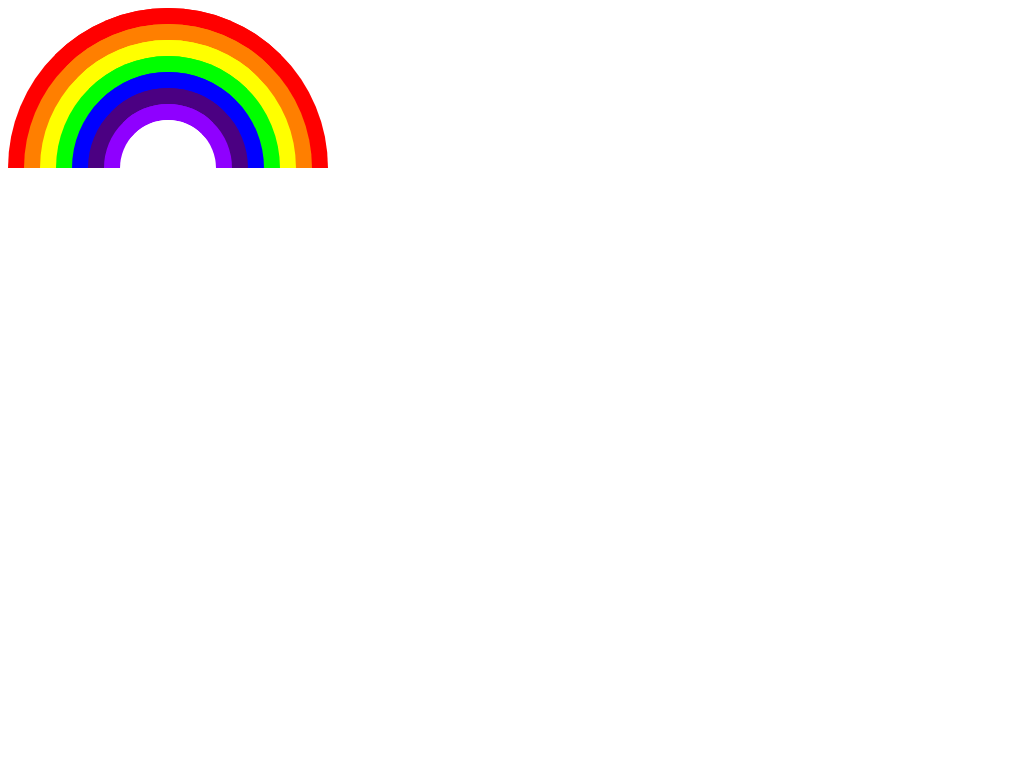

Write the HTML and CSS that draws this image.

<style>
.red {
  width: 0; height: 0;
  position: absolute;
  border-top: 10em solid #FF0000;
  border-bottom: 10em solid transparent;
  border-left: 10em solid transparent;
  border-right: 10em solid #FF0000;
  border-radius: 10em;
  transform: rotate(-45deg);
  -webkit-transform: rotate(-45deg);
}

.orange {
  width: 0; height: 0;
  top: 1.5em; left: 1.5em;
  position: absolute;
  border-top: 9em solid #FF7F00;
  border-bottom: 9em solid transparent;
  border-left: 9em solid transparent;
  border-right: 9em solid #FF7F00;
  border-radius: 9em;
  transform: rotate(-45deg);
  -webkit-transform: rotate(-45deg);
}

.yellow {
  width: 0; height: 0;
  top: 2.5em; left: 2.5em;
  position: absolute;
  border-top: 8em solid #FFFF00;
  border-bottom: 8em solid transparent;
  border-left: 8em solid transparent;
  border-right: 8em solid #FFFF00;
  border-radius: 8em;
  transform: rotate(-45deg);
  -webkit-transform: rotate(-45deg);
}
.green {
  width: 0; height: 0;
  top: 3.5em; left: 3.5em;
  position: absolute;
  border-top: 7em solid #00FF00;
  border-bottom: 7em solid transparent;
  border-left: 7em solid transparent;
  border-right: 7em solid #00FF00;
  border-radius: 7em;
  transform: rotate(-45deg);
  -webkit-transform: rotate(-45deg);
}
.blue {
  width: 0; height: 0;
  top: 4.5em; left: 4.5em;
  position: absolute;
  border-top: 6em solid #0000FF;
  border-bottom: 6em solid transparent;
  border-left: 6em solid transparent;
  border-right: 6em solid #0000FF;
  border-radius: 6em;
  transform: rotate(-45deg);
  -webkit-transform: rotate(-45deg);
}
.indigo {
  width: 0; height: 0;
  top: 5.5em; left: 5.5em;
  position: absolute;
  border-top: 5em solid #4B0082;
  border-bottom: 5em solid transparent;
  border-left: 5em solid transparent;
  border-right: 5em solid #4B0082;
  border-radius: 5em;
  transform: rotate(-45deg);
  -webkit-transform: rotate(-45deg);
}
.violet {
  width: 0; height: 0;
  top: 6.5em; left: 6.5em;
  position: absolute;
  border-top: 4em solid #8F00FF;
  border-bottom: 4em solid transparent;
  border-left: 4em solid transparent;
  border-right: 4em solid #8F00FF;
  border-radius: 4em;
    transform: rotate(-45deg);
  -webkit-transform: rotate(-45deg);
}
.violet:before {
  content: "";
  top: -3em; left: -3em;
  position: absolute;
  border-top: 3em solid white;
  border-bottom: 3em solid transparent;
  border-left: 3em solid transparent;
  border-right: 3em solid white;
  border-radius: 3em; 
}
</style>
<div id="rainbow">
  <div class="red">
  </div>
  <div class="orange">
  </div>
  <div class="yellow">
  </div>
  <div class="green">
  </div>
  <div class="blue">
  </div>
  <div class="indigo">
  </div>
  <div class="violet">
  </div>
</div>
